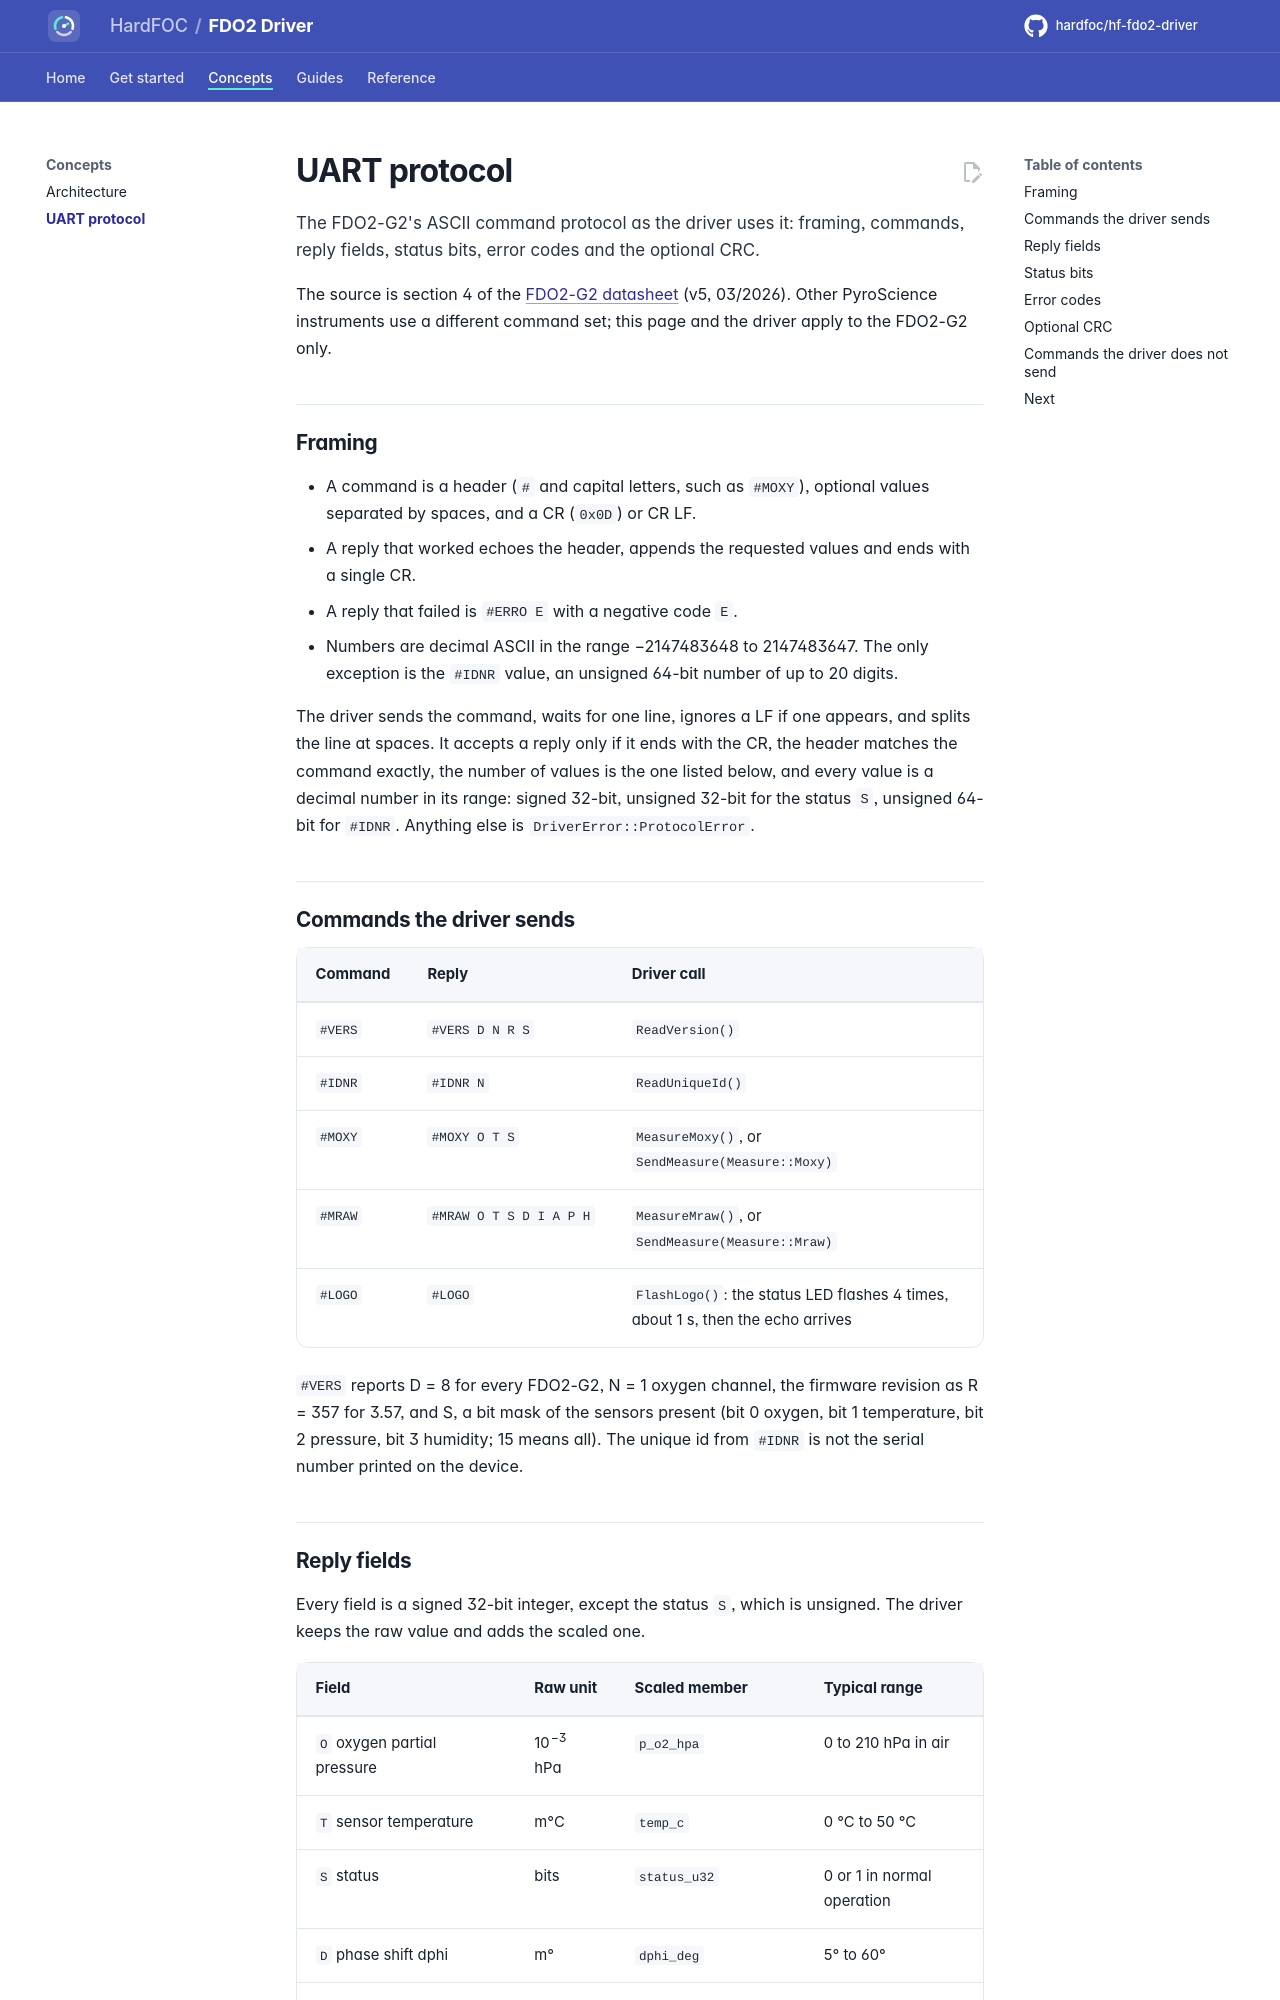

repository: hardfoc/hf-fdo2-driver · page: dev/uart-protocol/index.html · generator: mkdocs

# UART protocol

The FDO2-G2's ASCII command protocol as the driver uses it: framing, commands, reply fields, status bits, error
codes and the optional CRC.

The source is section 4 of the [FDO2-G2 datasheet](datasheet/Datasheet_FDO2-G2.pdf) (v5, 03/2026). Other
PyroScience instruments use a different command set; this page and the driver apply to the FDO2-G2 only.

## Framing

- A command is a header (`#` and capital letters, such as `#MOXY`), optional values separated by spaces, and a CR
  (`0x0D`) or CR LF.
- A reply that worked echoes the header, appends the requested values and ends with a single CR.
- A reply that failed is `#ERRO E` with a negative code `E`.
- Numbers are decimal ASCII in the range −2147483648 to 2147483647. The only exception is the `#IDNR` value, an
  unsigned 64-bit number of up to 20 digits.

The driver sends the command, waits for one line, ignores a LF if one appears, and splits the line at spaces. It
accepts a reply only if it ends with the CR, the header matches the command exactly, the number of values is the
one listed below, and every value is a decimal number in its range: signed 32-bit, unsigned 32-bit for the status
`S`, unsigned 64-bit for `#IDNR`. Anything else is `DriverError::ProtocolError`.

## Commands the driver sends

| Command | Reply | Driver call |
| --- | --- | --- |
| `#VERS` | `#VERS D N R S` | `ReadVersion()` |
| `#IDNR` | `#IDNR N` | `ReadUniqueId()` |
| `#MOXY` | `#MOXY O T S` | `MeasureMoxy()`, or `SendMeasure(Measure::Moxy)` |
| `#MRAW` | `#MRAW O T S D I A P H` | `MeasureMraw()`, or `SendMeasure(Measure::Mraw)` |
| `#LOGO` | `#LOGO` | `FlashLogo()`: the status LED flashes 4 times, about 1 s, then the echo arrives |

`#VERS` reports D = 8 for every FDO2-G2, N = 1 oxygen channel, the firmware revision as R = 357 for 3.57, and S,
a bit mask of the sensors present (bit 0 oxygen, bit 1 temperature, bit 2 pressure, bit 3 humidity; 15 means all).
The unique id from `#IDNR` is not the serial number printed on the device.
